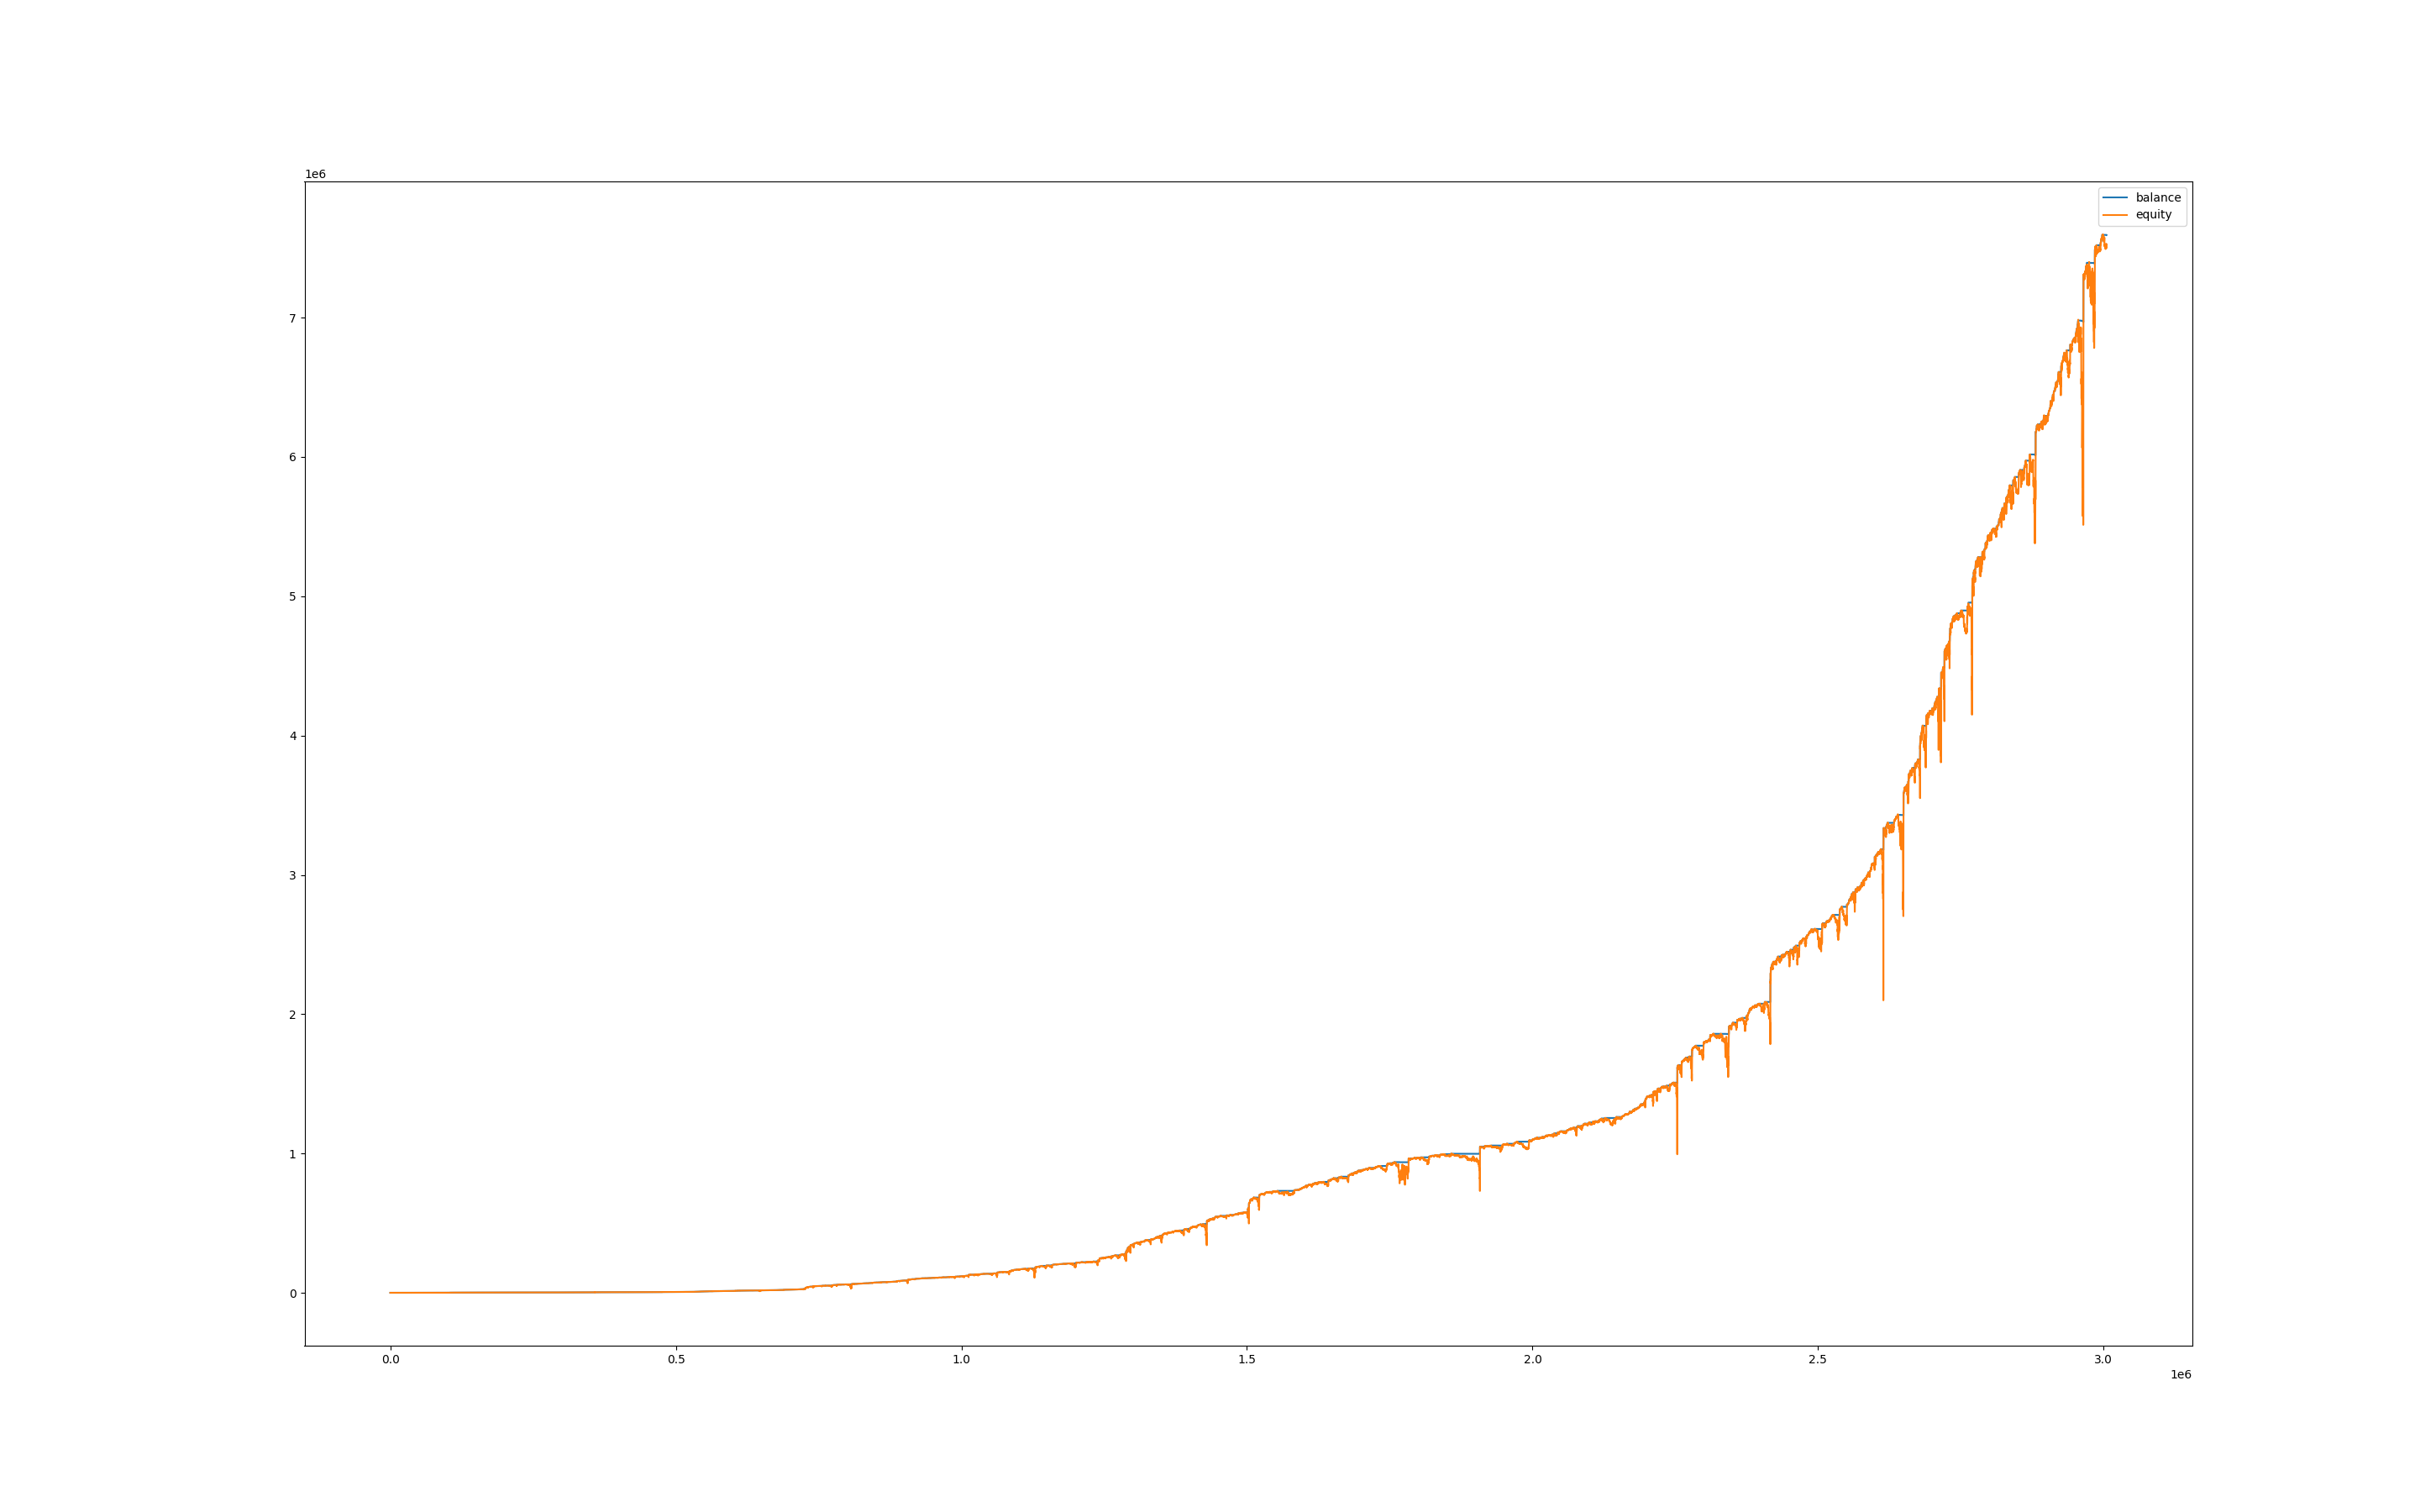

The table this chart was drawn from, first rows:
, balance, equity, balance_btc, equity_btc
0, 1000, 1000, 0.0, 0.0
60, 1001, 999.7, 0.0, -0.2209
120, 1001, 1001, 0.0, 0.0
180, 1001, 1001, 0.0, 0.0
240, 1001, 1001, 0.0, 0.0
300, 1001, 1001, 0.0, 0.0
360, 1001, 1001, 0.0, 0.0
420, 1001, 1001, 0.0, 0.0
480, 1001, 1001, 0.0, 0.0
540, 1001, 1002, 0.0, 0.8596
600, 1001, 1001, 0.0, -0.03658
660, 1003, 1002, 0.0, 1.097
720, 1003, 1003, 0.0, 0.0
780, 1003, 1003, 0.0, 0.0
840, 1003, 1003, 0.0, 0.0
900, 1003, 1003, 0.0, 0.0
960, 1003, 1003, 0.0, 0.0
1020, 1003, 1003, 0.0, 0.0
1080, 1003, 1003, 0.0, 0.0
1140, 1003, 1003, 0.0, 0.0
1200, 1003, 1003, 0.0, 0.0
1260, 1003, 1003, 0.0, 0.0
1320, 1003, 1002, 0.0, -0.8498
1380, 1003, 999.9, 0.0, -2.893
1440, 1003, 1001, 0.0, -2.26
1500, 1003, 1000, 0.0, -2.296
1560, 1003, 999.7, 0.0, -3.037
1620, 1003, 999, 0.0, -3.779
1680, 1003, 997.7, 0.0, -5.08
1740, 1003, 999, 0.0, -3.761
1800, 1003, 998.8, 0.0, -3.923
1860, 1003, 998.8, 0.0, -4.014
1920, 1003, 998.4, 0.0, -4.412
1980, 1003, 999.7, 0.0, -3.092
2040, 1003, 999.6, 0.0, -3.2
2100, 1003, 999.3, 0.0, -3.453
2160, 1003, 998.9, 0.0, -3.851
2220, 1003, 999.5, 0.0, -3.236
2280, 1003, 998.8, 0.0, -4.014
2340, 1003, 998.7, 0.0, -4.068
2400, 1003, 998.8, 0.0, -3.941
2460, 1003, 994.5, 0.0, -8.317
2520, 1003, 994.6, 0.0, -8.154
2580, 1003, 995.2, 0.0, -7.594
2640, 1003, 995.3, 0.0, -7.485
2700, 1003, 994.6, 0.0, -8.19
2760, 1003, 995.3, 0.0, -7.503
2820, 1003, 994.8, 0.0, -7.937
2880, 1003, 994.4, 0.0, -8.353
2940, 1003, 994.3, 0.0, -8.425
3000, 1003, 992.3, 0.0, -10.49
3060, 1003, 994.1, 0.0, -8.715
3120, 1003, 994, 0.0, -8.733
3180, 1003, 999, 0.0, -3.815
3240, 1003, 998.2, 0.0, -4.592
3300, 1003, 998.5, 0.0, -4.321
3360, 1004, 997.5, 0.0, -5.316
3420, 1004, 1004, 0.0, 0.0
3480, 1004, 1004, 0.0, 0.0
3540, 1004, 1004, 0.0, 0.0
... 50,027 more rows
